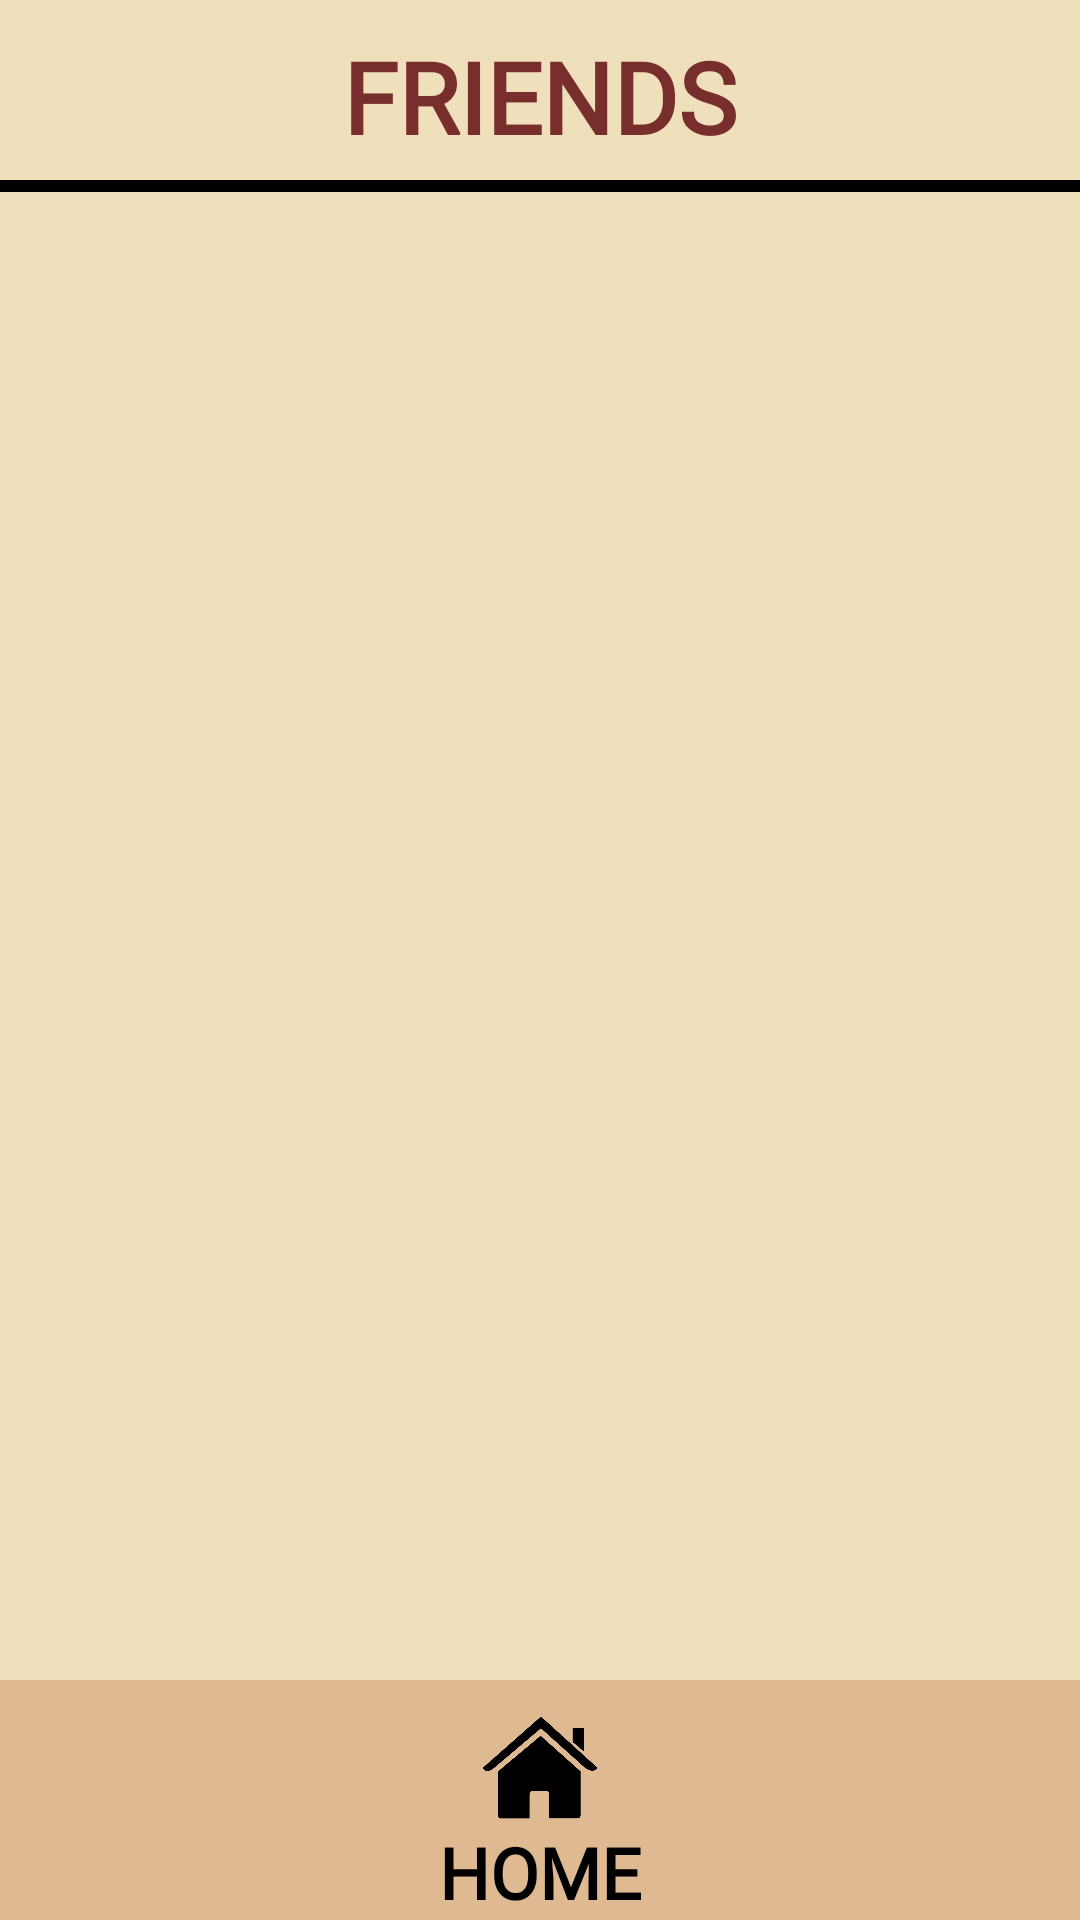

Write the Android layout XML for this screen, with the resource values it uses.
<!-- AndroidManifest.xml: application theme AppTheme -->
<!-- res/layout/activity_friends.xml -->
<?xml version="1.0" encoding="utf-8"?>
<LinearLayout xmlns:android="http://schemas.android.com/apk/res/android"
    xmlns:app="http://schemas.android.com/apk/res-auto"
    xmlns:tools="http://schemas.android.com/tools"
    android:layout_width="match_parent"
    android:layout_height="match_parent"
    android:weightSum="100"
    android:orientation="vertical"
    android:background="#f0dfbb"
    tools:context=".FriendsActivity">

    <TextView
        android:layout_width="match_parent"
        android:layout_height="0dp"
        android:layout_weight="10"
        android:text="FRIENDS"
        android:textColor="#782e2c"
        android:padding="10dp"
        android:background="@drawable/bottomborder"
        android:fontFamily="@font/titillium"
        android:autoSizeTextType="uniform"
        android:id="@+id/friends1"
        android:textStyle="bold"
        android:gravity="center"/>

    <RelativeLayout
        android:layout_width="match_parent"
        android:layout_height="0dp"
        android:layout_weight="90">

        <android.support.v7.widget.RecyclerView
            android:layout_width="match_parent"
            android:layout_height="match_parent"
            android:layout_above="@id/btnHome"
            android:id="@+id/rvFriends"></android.support.v7.widget.RecyclerView>

        <LinearLayout
            android:layout_width="match_parent"
            android:layout_height="80dp"
            android:background="#dfb992"
            android:clickable="true"
            android:orientation="vertical"
            android:weightSum="100"
            android:id="@+id/btnFriendsToHome"
            android:layout_alignParentBottom="true"
            android:layout_toLeftOf="@id/btnAddAppt">

            <ImageView
                android:layout_width="wrap_content"
                android:layout_height="0dp"
                android:layout_weight="55"
                android:layout_marginTop="10dp"
                android:src="@drawable/home"/>

            <TextView
                android:layout_width="match_parent"
                android:layout_height="0dp"
                android:layout_weight="45"
                android:text="HOME"
                android:textColor="#000000"
                android:autoSizeTextType="uniform"
                android:textStyle="bold"
                android:gravity="center"
                android:id="@+id/hometext2"
                android:fontFamily="@font/titillium"/>

        </LinearLayout>

    </RelativeLayout>

</LinearLayout>
<!-- resources referenced by this layout -->
<resources>
  <!-- drawable bottomborder (drawable-v24) -->
  <?xml version="1.0" encoding="utf-8"?>
  <layer-list xmlns:android="http://schemas.android.com/apk/res/android">
  
      <item android:top="-4dp"
          android:right="-4dp"
          android:left="-4dp">
  
          <shape android:shape="rectangle">
  
              <solid android:color="#f0dfbb"></solid>
              <stroke android:color="#000000" android:width="4dp"></stroke>
  
          </shape>
  
      </item>
  
  </layer-list>
  <!-- drawable home: png bitmap (drawable, 9186 bytes) -->
  <style name="AppTheme" parent="Theme.AppCompat.Light.NoActionBar">
          
          <item name="colorPrimary">@color/colorPrimary</item>
          <item name="colorPrimaryDark">@color/colorPrimaryDark</item>
          <item name="colorAccent">@color/colorAccent</item>
      </style>
  <color name="colorPrimary">#3F51B5</color>
  <color name="colorPrimaryDark">#303F9F</color>
  <color name="colorAccent">#FF4081</color>
</resources>
